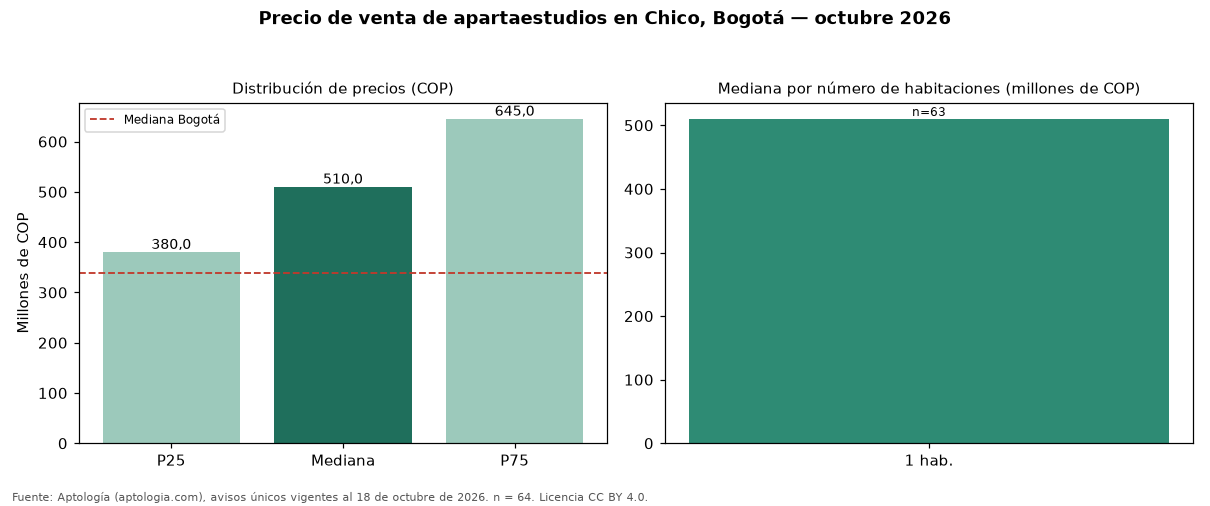

The table this chart was drawn from, first rows:
seccion, metrica, valor_cop, n
precio, p25, 380000000, 64
precio, mediana, 510000000, 64
precio, p75, 645000000, 64
cop_por_m2, p25, 13178947, 64
cop_por_m2, mediana, 15300000, 64
cop_por_m2, p75, 17198317, 64
area, area_mediana_m2, 38.0, 64
habitaciones, 1, 510000000, 63
administracion, mediana, 412000, 47
estrato, moda, 6, 
parqueadero, porcentaje_con_parqueadero, 56.2, 64
ciudad, mediana_ciudad, 338000000, 2259
ciudad, mediana_cop_por_m2_ciudad, 10000000, 2259
